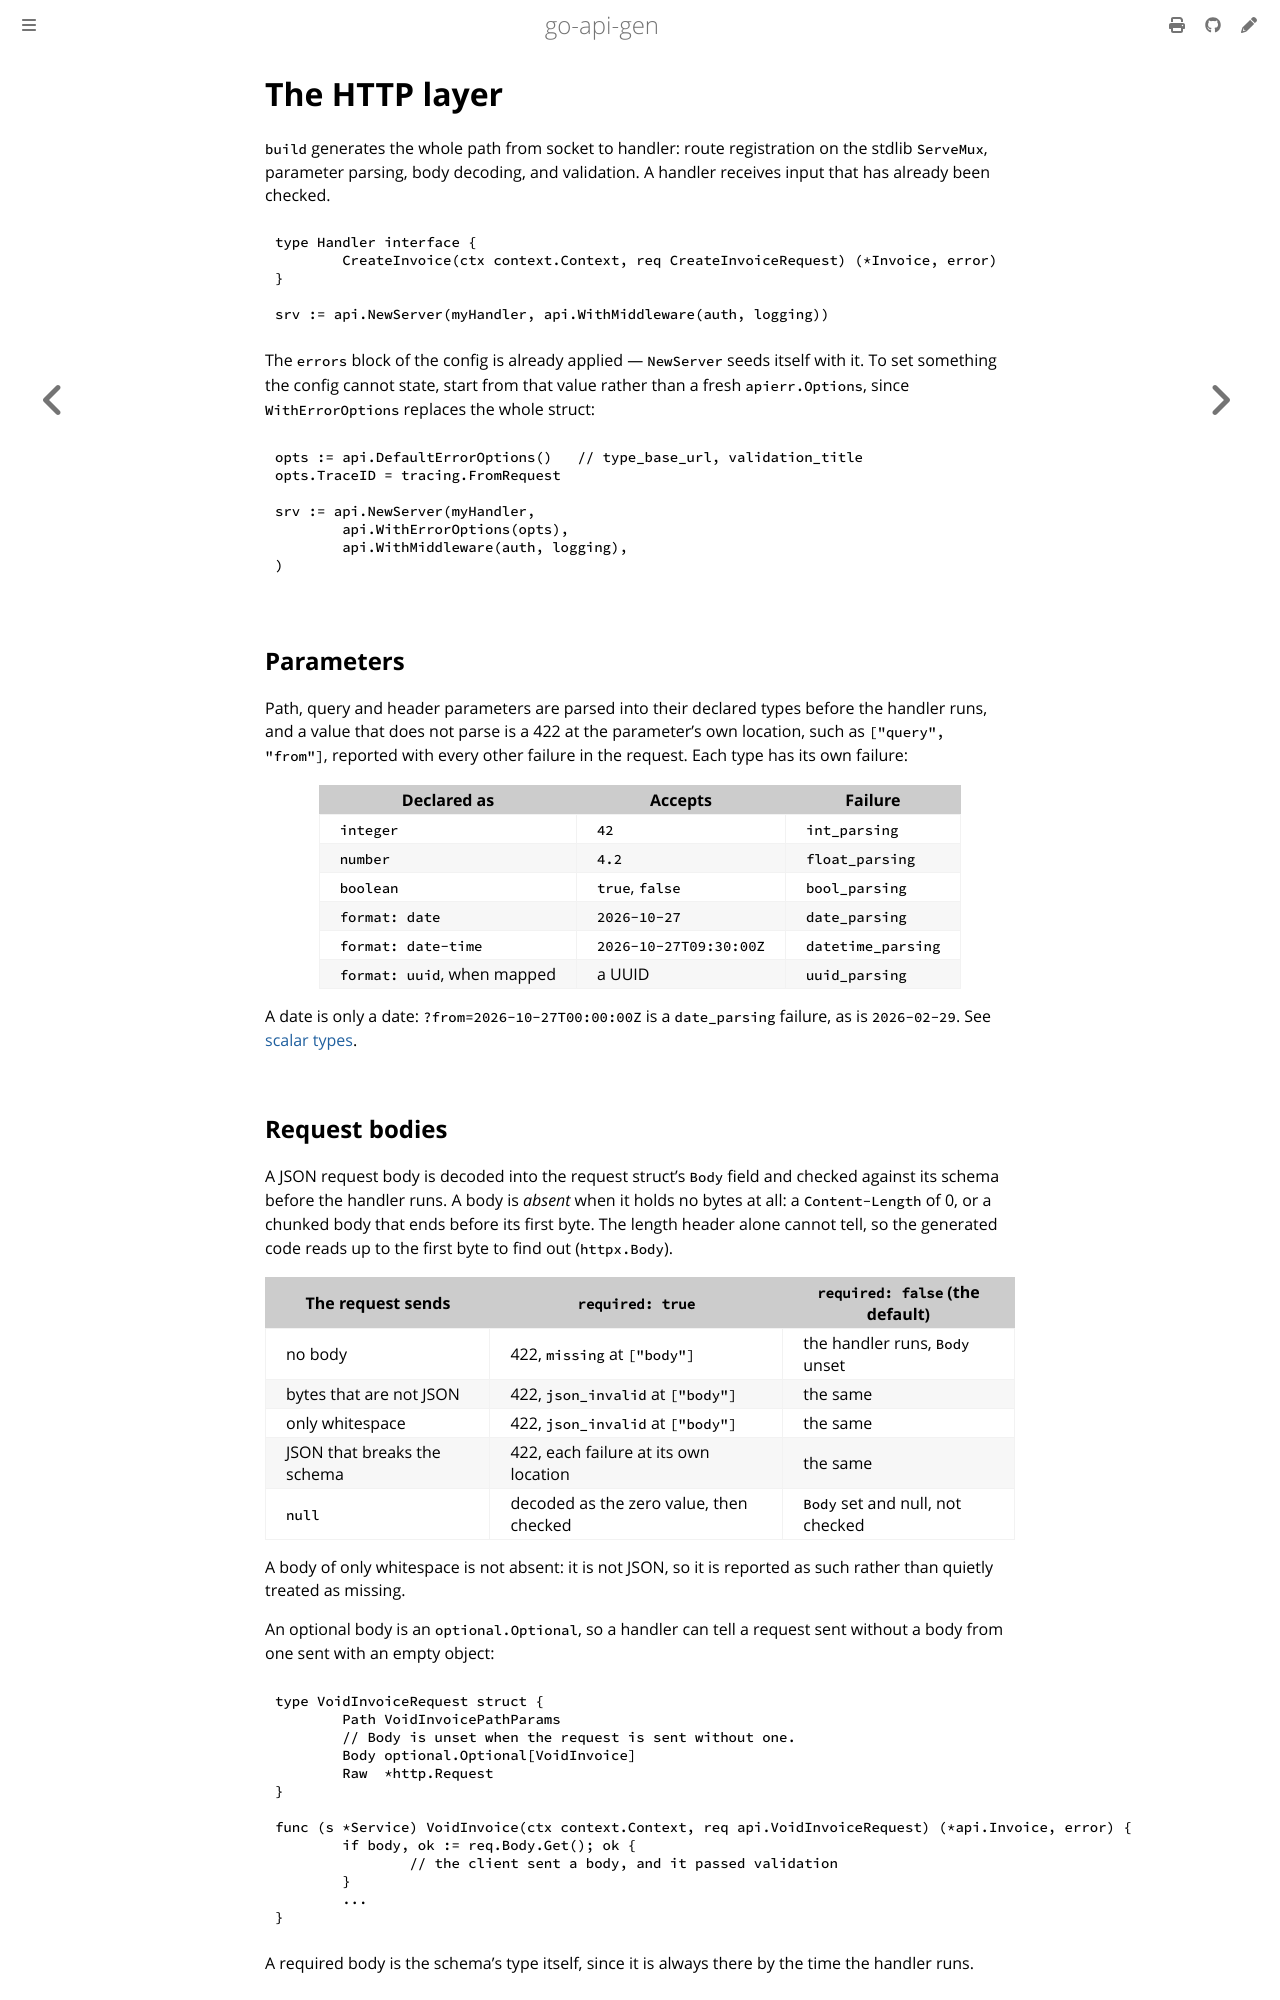

repository: franco-grobler/go-api-gen · page: http-layer.html · generator: mdbook

# The HTTP layer

`build` generates the whole path from socket to handler: route registration on
the stdlib `ServeMux`, parameter parsing, body decoding, and validation. A
handler receives input that has already been checked.

```go
type Handler interface {
	CreateInvoice(ctx context.Context, req CreateInvoiceRequest) (*Invoice, error)
}

srv := api.NewServer(myHandler, api.WithMiddleware(auth, logging))
```

The `errors` block of the config is already applied — `NewServer` seeds itself
with it. To set something the config cannot state, start from that value
rather than a fresh `apierr.Options`, since `WithErrorOptions` replaces the
whole struct:

```go
opts := api.DefaultErrorOptions()   // type_base_url, validation_title
opts.TraceID = tracing.FromRequest

srv := api.NewServer(myHandler,
	api.WithErrorOptions(opts),
	api.WithMiddleware(auth, logging),
)
```

## Parameters

Path, query and header parameters are parsed into their declared types before
the handler runs, and a value that does not parse is a 422 at the parameter's
own location, such as `["query", "from"]`, reported with every other failure
in the request. Each type has its own failure:

| Declared as | Accepts | Failure |
|---|---|---|
| `integer` | `42` | `int_parsing` |
| `number` | `4.2` | `float_parsing` |
| `boolean` | `true`, `false` | `bool_parsing` |
| `format: date` | `2026-10-27` | `date_parsing` |
| `format: date-time` | `2026-10-27T09:30:00Z` | `datetime_parsing` |
| `format: uuid`, when mapped | a UUID | `uuid_parsing` |

A date is only a date: `?from=2026-10-27T00:00:00Z` is a `date_parsing`
failure, as is `2026-02-29`. See [scalar types](configuration.md#scalar-types).
